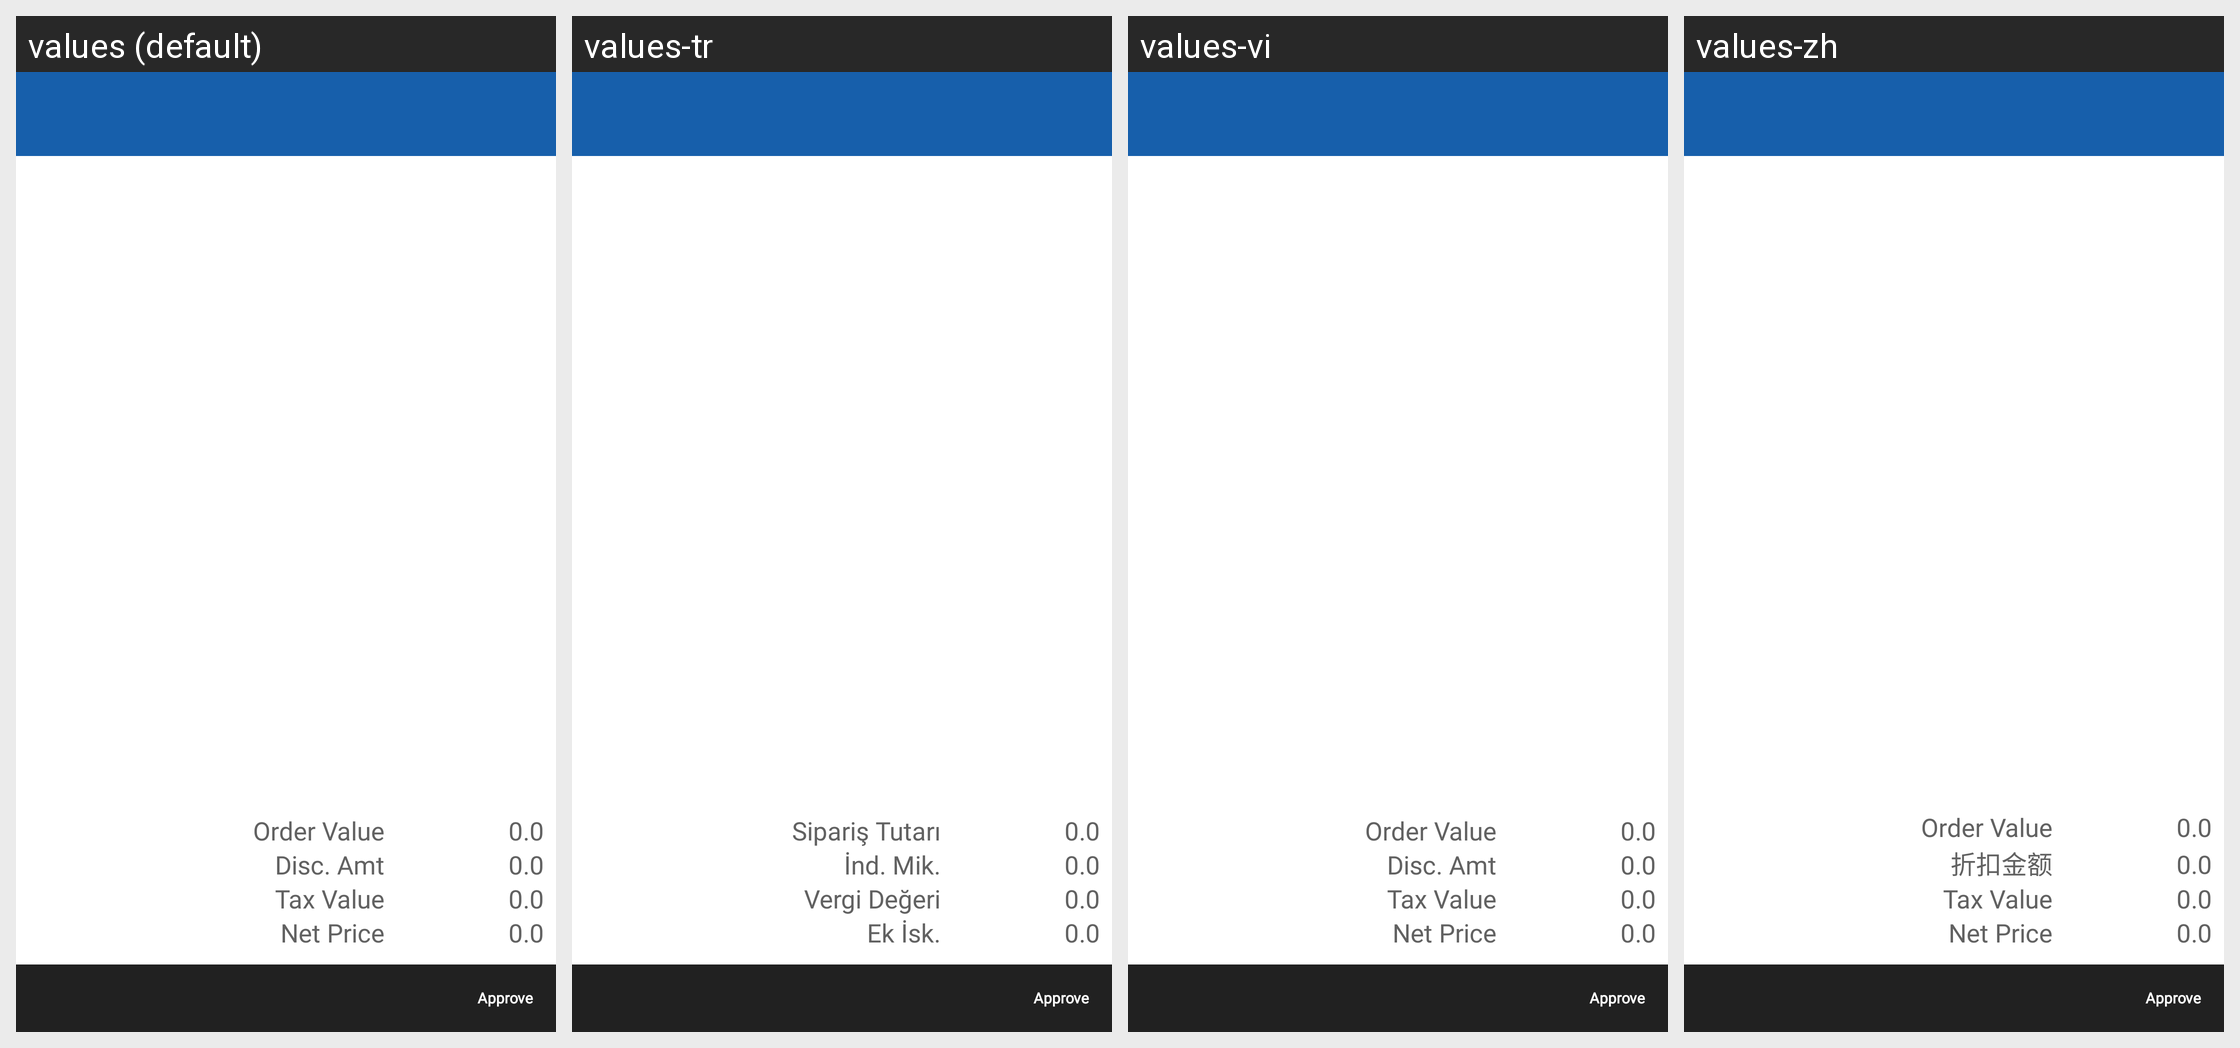

Here is an Android app screen in its default locale and in the app's own translations. Write out the translated-string differences for the strings that appear on this screen.
Android screen res/layout/activity_order_delivery_detail.xml rendered under 4 locales, left to right: values (default), values-tr, values-vi, values-zh. Device: Nexus 5 (rendered at 1080×1920; each locale shown at half size, 540×960, under a caption strip naming it); theme MVPTheme.Blue.
Other locales in the repository, not shown: values-ar, values-es, values-fr, values-in, values-lo, values-th.
Strings drawn on this screen, with the default value and each locale's value (text and hints the layout hard-codes, and strings that could not be matched under every locale, appear in the picture but are not listed):

order_value
  values: Order Value
  values-tr: Sipariş Tutarı
  values-vi: Order Value
  values-zh: Order Value

disc_amt
  values: Disc. Amt
  values-tr: İnd. Mik.
  values-vi: Disc. Amt
  values-zh: 折扣金额

tax_value
  values: Tax Value
  values-tr: Vergi Değeri
  values-vi: Tax Value
  values-zh: Tax Value

net_price
  values: Net Price
  values-tr: Ek İsk.
  values-vi: Net Price
  values-zh: Net Price
